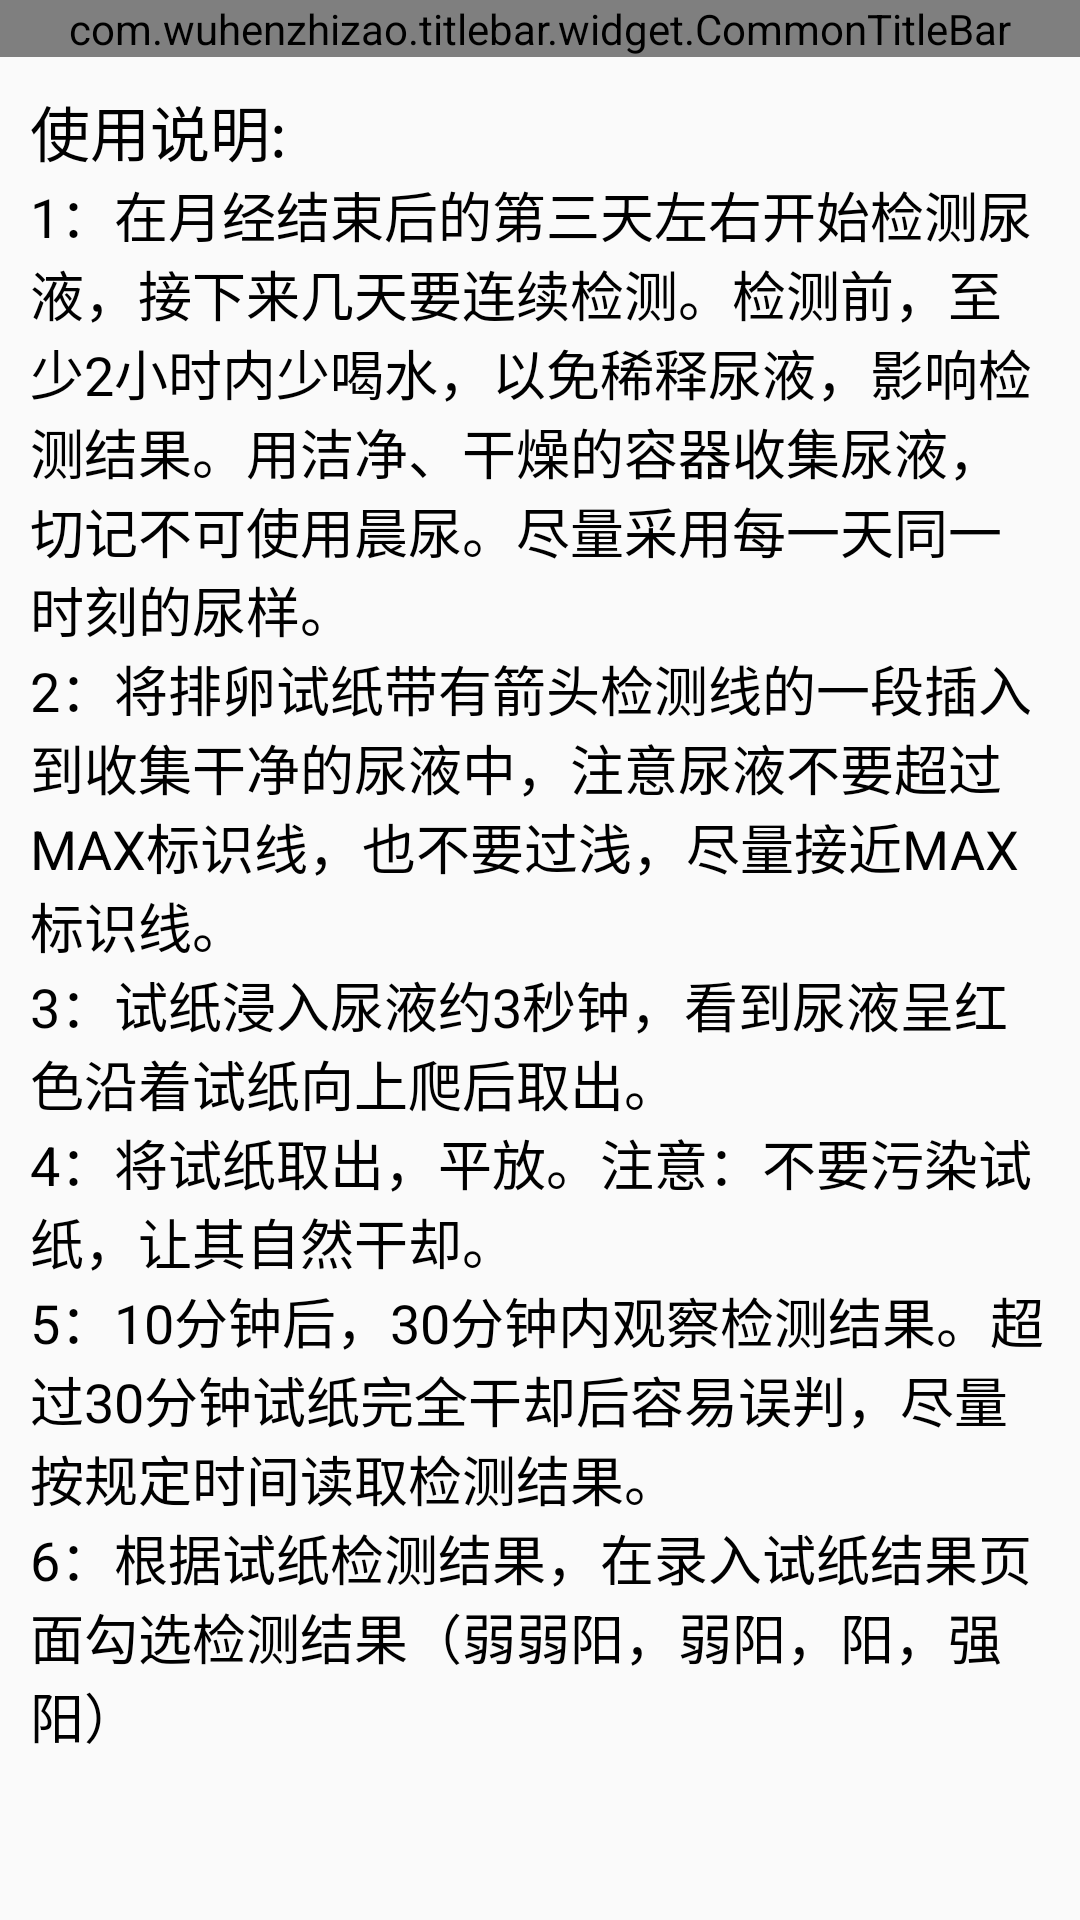

Produce the Android XML layout that renders to this screen, including the resource entries it uses.
<!-- AndroidManifest.xml: application theme AppTheme -->
<!-- res/layout/activity_ovulation_instruction.xml -->
<?xml version="1.0" encoding="utf-8"?>
<RelativeLayout xmlns:android="http://schemas.android.com/apk/res/android"
    xmlns:stv="http://schemas.android.com/apk/res-auto"
    xmlns:tools="http://schemas.android.com/tools"
    android:layout_width="match_parent"
    android:layout_height="match_parent"
    tools:context=".activity.OvulationInstructionActivity">

    <com.wuhenzhizao.titlebar.widget.CommonTitleBar
        android:id="@+id/title"
        android:layout_width="match_parent"
        android:layout_height="wrap_content"
        stv:fillStatusBar="true"
        stv:leftDrawable="@drawable/back"
        stv:leftDrawablePadding="25dp"
        stv:leftText="@string/instruction"
        stv:leftTextColor="@color/white"
        stv:leftTextSize="20sp"
        stv:leftType="textView"
        stv:statusBarColor="@color/colorPrimaryDark"
        stv:titleBarColor="@color/colorPrimary"
        stv:titleBarHeight="60dp" />

    <TextView
        android:layout_below="@id/title"
        android:id="@+id/iv_instruction_title"
        android:layout_width="wrap_content"
        android:layout_height="wrap_content"
        android:layout_marginStart="10dp"
        android:layout_marginTop="10dp"
        android:text="使用说明:"
        android:textColor="@color/black"
        android:textSize="20sp" />

    <TextView
        android:layout_below="@id/iv_instruction_title"
        android:id="@+id/tv_instruction_content"
        android:layout_width="match_parent"
        android:layout_height="wrap_content"
        android:layout_marginEnd="10dp"
        android:layout_marginStart="10dp"
        android:textColor="@color/black"
        android:text="@string/pailuan_instruction"
        android:textSize="18sp" />
</RelativeLayout>
<!-- resources referenced by this layout -->
<resources>
  <color name="black">#000000</color>
  <color name="colorPrimary">#D81B60</color>
  <color name="colorPrimaryDark">#a40b43</color>
  <color name="white">#ffffff</color>
  <!-- drawable back: png bitmap (drawable-xhdpi, 1090 bytes) -->
  <string name="instruction">使用说明</string>
  <string name="pailuan_instruction">
  1：在月经结束后的第三天左右开始检测尿液，接下来几天要连续检测。检测前，至少2小时内少喝水，以免稀释尿液，影响检测结果。用洁净、干燥的容器收集尿液，切记不可使用晨尿。尽量采用每一天同一时刻的尿样。
  \n2：将排卵试纸带有箭头检测线的一段插入到收集干净的尿液中，注意尿液不要超过MAX标识线，也不要过浅，尽量接近MAX标识线。
  \n3：试纸浸入尿液约3秒钟，看到尿液呈红色沿着试纸向上爬后取出。
  \n4：将试纸取出，平放。注意：不要污染试纸，让其自然干却。
  \n5：10分钟后，30分钟内观察检测结果。超过30分钟试纸完全干却后容易误判，尽量按规定时间读取检测结果。
  \n6：根据试纸检测结果，在录入试纸结果页面勾选检测结果（弱弱阳，弱阳，阳，强阳）
      </string>
  <style name="AppTheme" parent="Theme.AppCompat.Light.NoActionBar">
          
          <item name="colorPrimary">@color/colorPrimary</item>
          <item name="colorPrimaryDark">@color/colorPrimaryDark</item>
          <item name="colorAccent">@color/colorAccent</item>
          <item name="android:actionOverflowButtonStyle">@string/new_item</item>
      </style>
  <color name="colorAccent">#f94989</color>
  <string name="new_item">添加新事项</string>
</resources>
